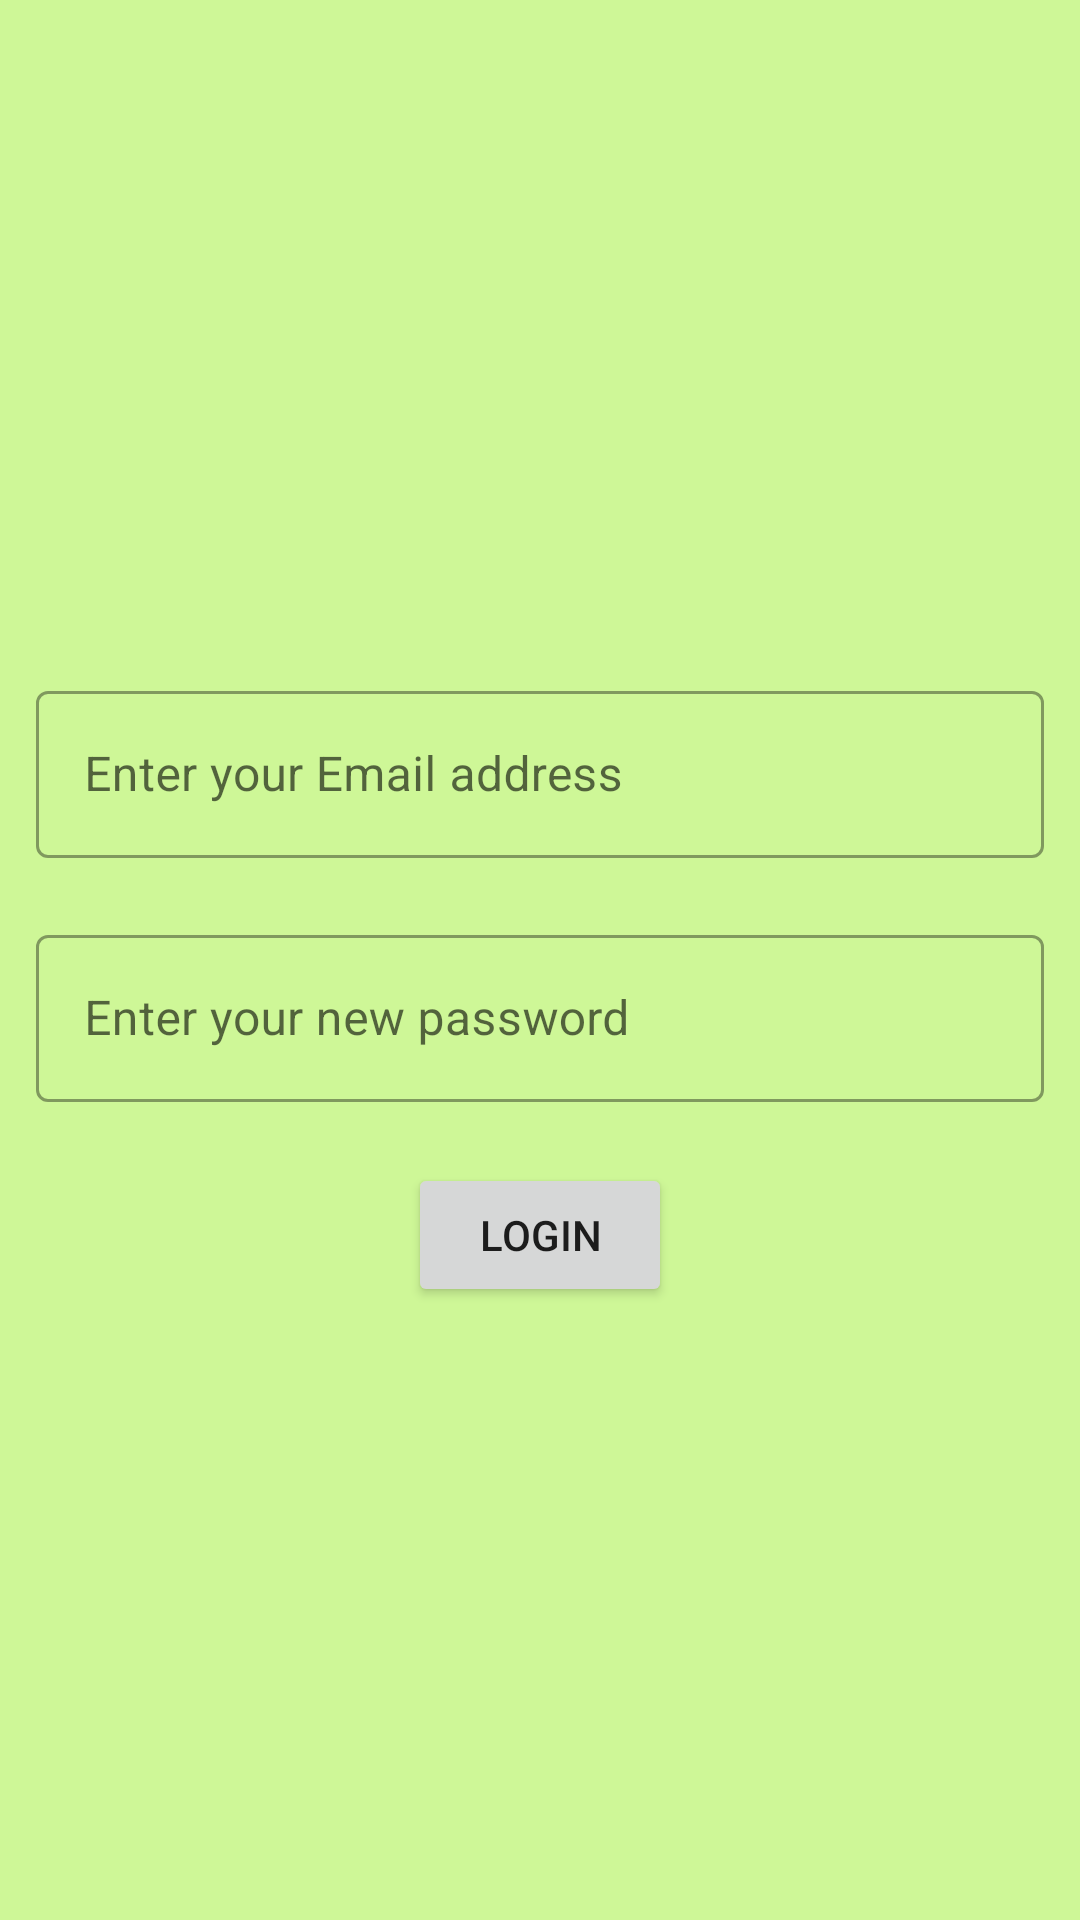

Produce the Android XML layout that renders to this screen, including the resource entries it uses.
<!-- AndroidManifest.xml: application theme Theme.Untpreownedstore -->
<!-- res/layout/activity_new_login.xml -->
<?xml version="1.0" encoding="utf-8"?>
<LinearLayout xmlns:android="http://schemas.android.com/apk/res/android"
    xmlns:app="http://schemas.android.com/apk/res-auto"
    xmlns:tools="http://schemas.android.com/tools"
    android:layout_width="match_parent"
    android:layout_height="match_parent"
    android:background="#CEF797"
    tools:context=".NewLoginActivity"
    android:orientation="vertical">

    <RelativeLayout
        android:layout_width="match_parent"
        android:layout_height="wrap_content"
        android:layout_marginTop="225dp"
        android:layout_marginHorizontal="12dp">

        <com.google.android.material.textfield.TextInputLayout
            style="@style/Widget.MaterialComponents.TextInputLayout.OutlinedBox"
            android:layout_width="match_parent"
            android:layout_height="wrap_content"
            android:hint="Enter your Email address"
            android:id="@+id/el"
            app:errorEnabled="true">

            <com.google.android.material.textfield.TextInputEditText
                android:layout_width="match_parent"
                android:id="@+id/new_email_login"
                android:layout_height="wrap_content"
                android:inputType="textEmailAddress"
                android:singleLine="true" />
        </com.google.android.material.textfield.TextInputLayout>
        <com.google.android.material.textfield.TextInputLayout
            style="@style/Widget.MaterialComponents.TextInputLayout.OutlinedBox"
            android:layout_width="match_parent"
            android:layout_height="wrap_content"
            android:hint="Enter your new password"
            android:id="@+id/pl"
            android:layout_below="@+id/el"
            app:errorEnabled="true">

            <com.google.android.material.textfield.TextInputEditText
                android:layout_width="match_parent"
                android:id="@+id/new_password"
                android:layout_height="wrap_content"
                android:inputType="textPassword"
                android:maxLength="20"
                android:singleLine="true" />
        </com.google.android.material.textfield.TextInputLayout>
        <Button
            android:id="@+id/login"
            android:layout_width="wrap_content"
            android:layout_height="wrap_content"
            android:layout_below="@id/pl"
            android:layout_centerHorizontal="true"
            android:text="Login"
            android:onClick="onClickLogin"/>
    </RelativeLayout>
</LinearLayout>
<!-- resources referenced by this layout -->
<resources>
  <style name="Theme.Untpreownedstore" parent="Theme.MaterialComponents.DayNight.DarkActionBar">
          
          <item name="colorPrimary">@color/purple_500</item>
          <item name="colorPrimaryVariant">@color/purple_700</item>
          <item name="colorOnPrimary">@color/white</item>
          
          <item name="colorSecondary">@color/teal_200</item>
          <item name="colorSecondaryVariant">@color/teal_700</item>
          <item name="colorOnSecondary">@color/black</item>
          
          <item name="android:statusBarColor" tools:targetApi="l">?attr/colorPrimaryVariant</item>
          
      </style>
  <color name="purple_500">#FF6200EE</color>
  <color name="purple_700">#FF3700B3</color>
  <color name="white">#FFFFFFFF</color>
  <color name="teal_200">#FF03DAC5</color>
  <color name="teal_700">#FF018786</color>
  <color name="black">#FF000000</color>
</resources>
